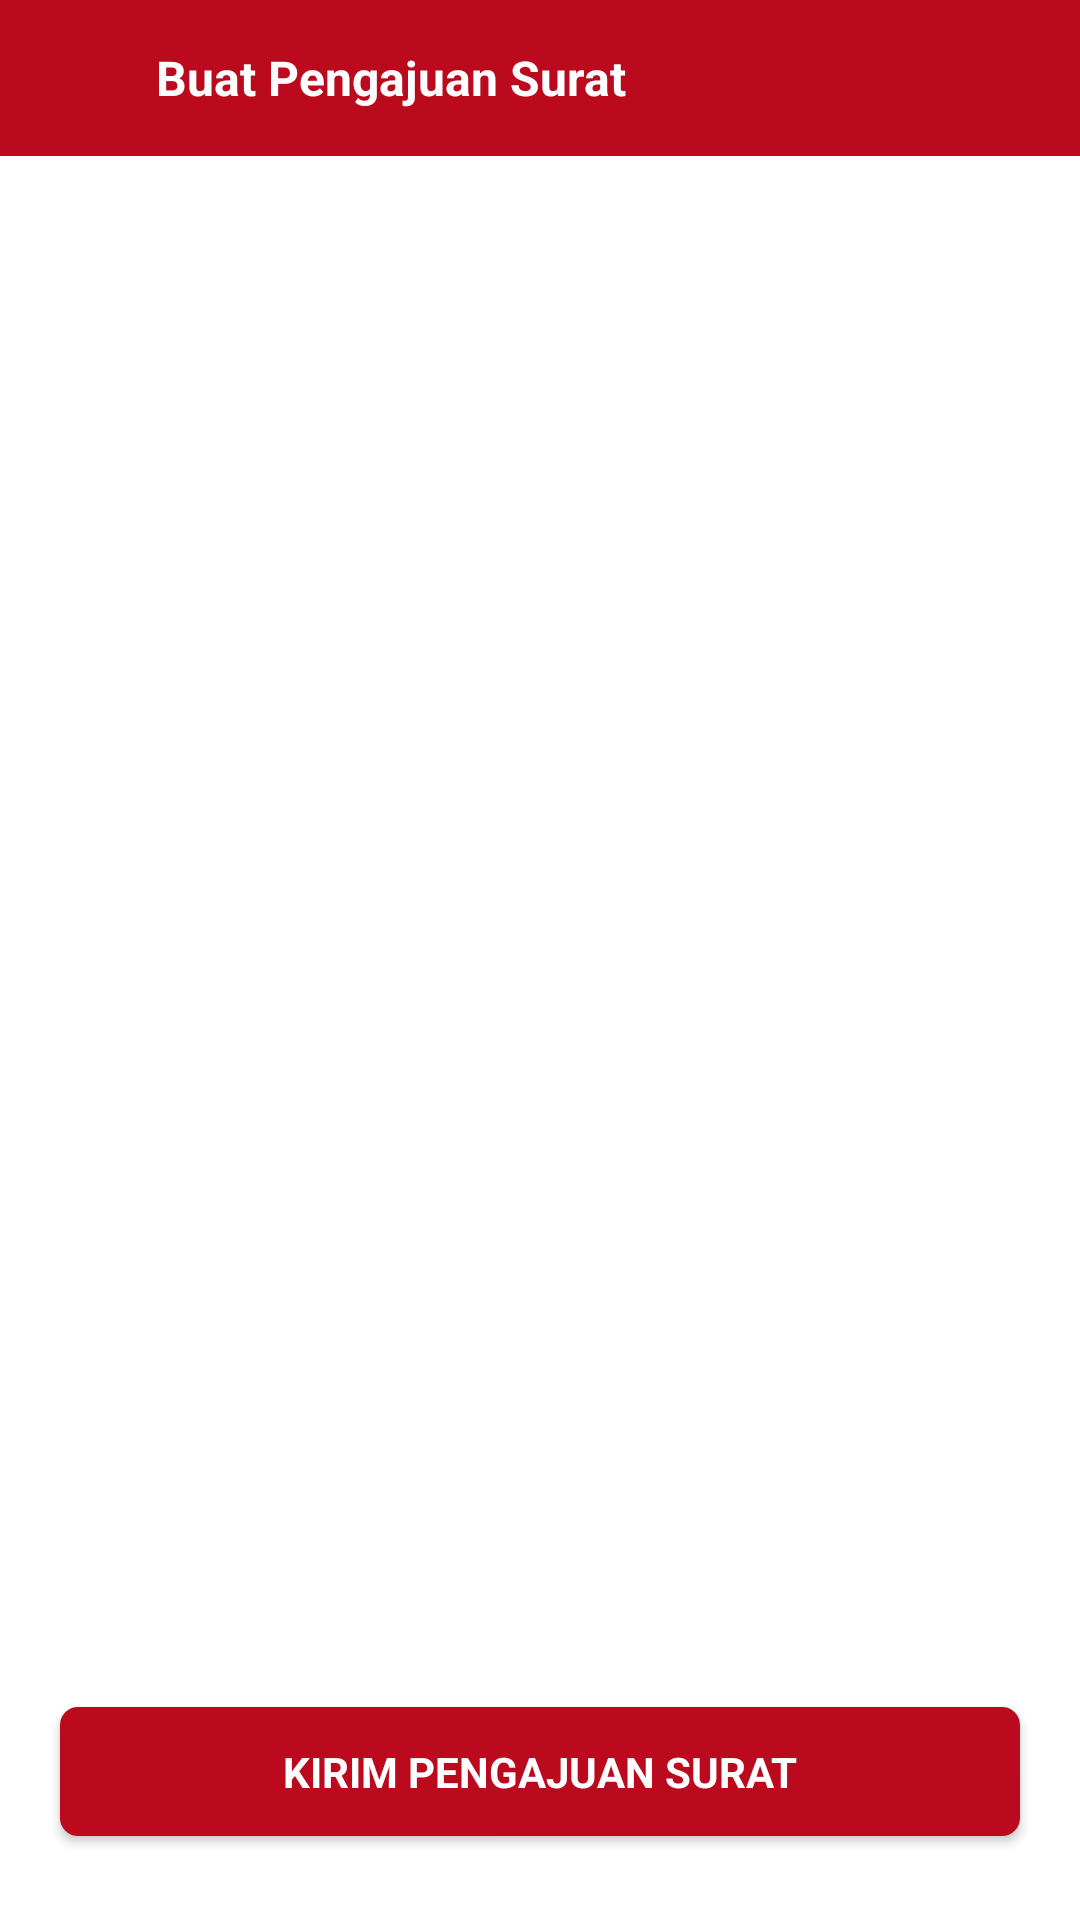

Layout XML and referenced resources for this Android screen:
<!-- AndroidManifest.xml: application theme Theme.Appgo -->
<!-- res/layout/activity_tambah_pengajuan_surat.xml -->
<?xml version="1.0" encoding="utf-8"?>
<RelativeLayout xmlns:android="http://schemas.android.com/apk/res/android"
    xmlns:app="http://schemas.android.com/apk/res-auto"
    xmlns:tools="http://schemas.android.com/tools"
    android:layout_width="match_parent"
    android:layout_height="match_parent"
    tools:context=".TambahPengajuanSuratActivity">

    <LinearLayout
        android:layout_width="match_parent"
        android:layout_height="match_parent"
        android:orientation="vertical">

        <LinearLayout
            android:layout_width="match_parent"
            android:layout_height="wrap_content"
            android:background="@drawable/bg_lay_register"
            android:orientation="horizontal">

            <ImageView
                android:id="@+id/btnBack"
                android:layout_width="52dp"
                android:layout_height="52dp"
                android:layout_weight="0"
                android:padding="12dp"
                android:tint="@color/white"
                app:srcCompat="@drawable/ic_baseline_arrow_back_24" />

            <LinearLayout
                android:layout_width="match_parent"
                android:layout_height="wrap_content"
                android:layout_gravity="center_vertical"
                android:layout_marginRight="16dp"
                android:layout_weight="0"
                android:orientation="vertical"
                android:paddingTop="12dp"
                android:paddingBottom="12dp">

                <TextView
                    android:id="@+id/txtJudul"
                    android:layout_width="match_parent"
                    android:layout_height="wrap_content"
                    android:layout_gravity="center_vertical"
                    android:layout_weight="0"
                    android:text="Buat Pengajuan Surat"
                    android:textColor="@color/white"
                    android:textSize="16sp"
                    android:textStyle="bold" />

            </LinearLayout>

        </LinearLayout>

        <androidx.core.widget.NestedScrollView
            android:layout_width="match_parent"
            android:layout_height="match_parent"
            android:layout_weight="1"
            android:fillViewport="true">

            <LinearLayout
                android:layout_width="match_parent"
                android:layout_height="wrap_content"
                android:orientation="vertical"
                android:padding="16dp">

                <androidx.recyclerview.widget.RecyclerView
                    android:layout_width="match_parent"
                    android:layout_height="match_parent"
                    android:layout_weight="1" />

                <androidx.cardview.widget.CardView
                    android:id="@+id/btnKirim"
                    android:layout_width="match_parent"
                    android:layout_height="wrap_content"
                    android:layout_gravity="center_horizontal"
                    android:layout_marginLeft="4dp"
                    android:layout_marginTop="12dp"
                    android:layout_marginRight="4dp"
                    android:layout_marginBottom="12dp"
                    app:cardCornerRadius="6dp">

                    <TextView
                        android:id="@+id/textView28"
                        android:layout_width="match_parent"
                        android:layout_height="wrap_content"
                        android:background="@drawable/bg_lay_register"
                        android:paddingLeft="24dp"
                        android:paddingTop="12dp"
                        android:paddingRight="24dp"
                        android:paddingBottom="12dp"
                        android:text="KIRIM PENGAJUAN SURAT"
                        android:textAlignment="center"
                        android:textColor="@color/white"
                        android:textSize="14sp"
                        android:textStyle="bold" />
                </androidx.cardview.widget.CardView>

            </LinearLayout>
        </androidx.core.widget.NestedScrollView>

    </LinearLayout>
</RelativeLayout>
<!-- resources referenced by this layout -->
<resources>
  <color name="white">#FFFFFFFF</color>
  <!-- drawable bg_lay_register (drawable) -->
  <?xml version="1.0" encoding="utf-8"?>
  <shape xmlns:android="http://schemas.android.com/apk/res/android">
      <gradient
          android:startColor="@color/colorPrimary"
          android:endColor="@color/blue" android:angle="-90"/>
  </shape>
  <style name="Theme.Appgo" parent="Theme.MaterialComponents.Light.NoActionBar">
          
          <item name="colorPrimary">@color/colorPrimary</item>
          <item name="colorPrimaryVariant">@color/colorPrimary</item>
          <item name="colorOnPrimary">@color/white</item>
  
          <item name="colorSecondary">@color/colorPrimary</item>
          <item name="colorSecondaryVariant">@color/colorPrimary</item>
          <item name="colorOnSecondary">@color/white</item>
  
          <item name="colorPrimaryDark">@color/colorPrimary</item>
      </style>
  <color name="colorPrimary">#BB0A1E</color>
  <color name="blue">#BB0A1E</color>
</resources>
